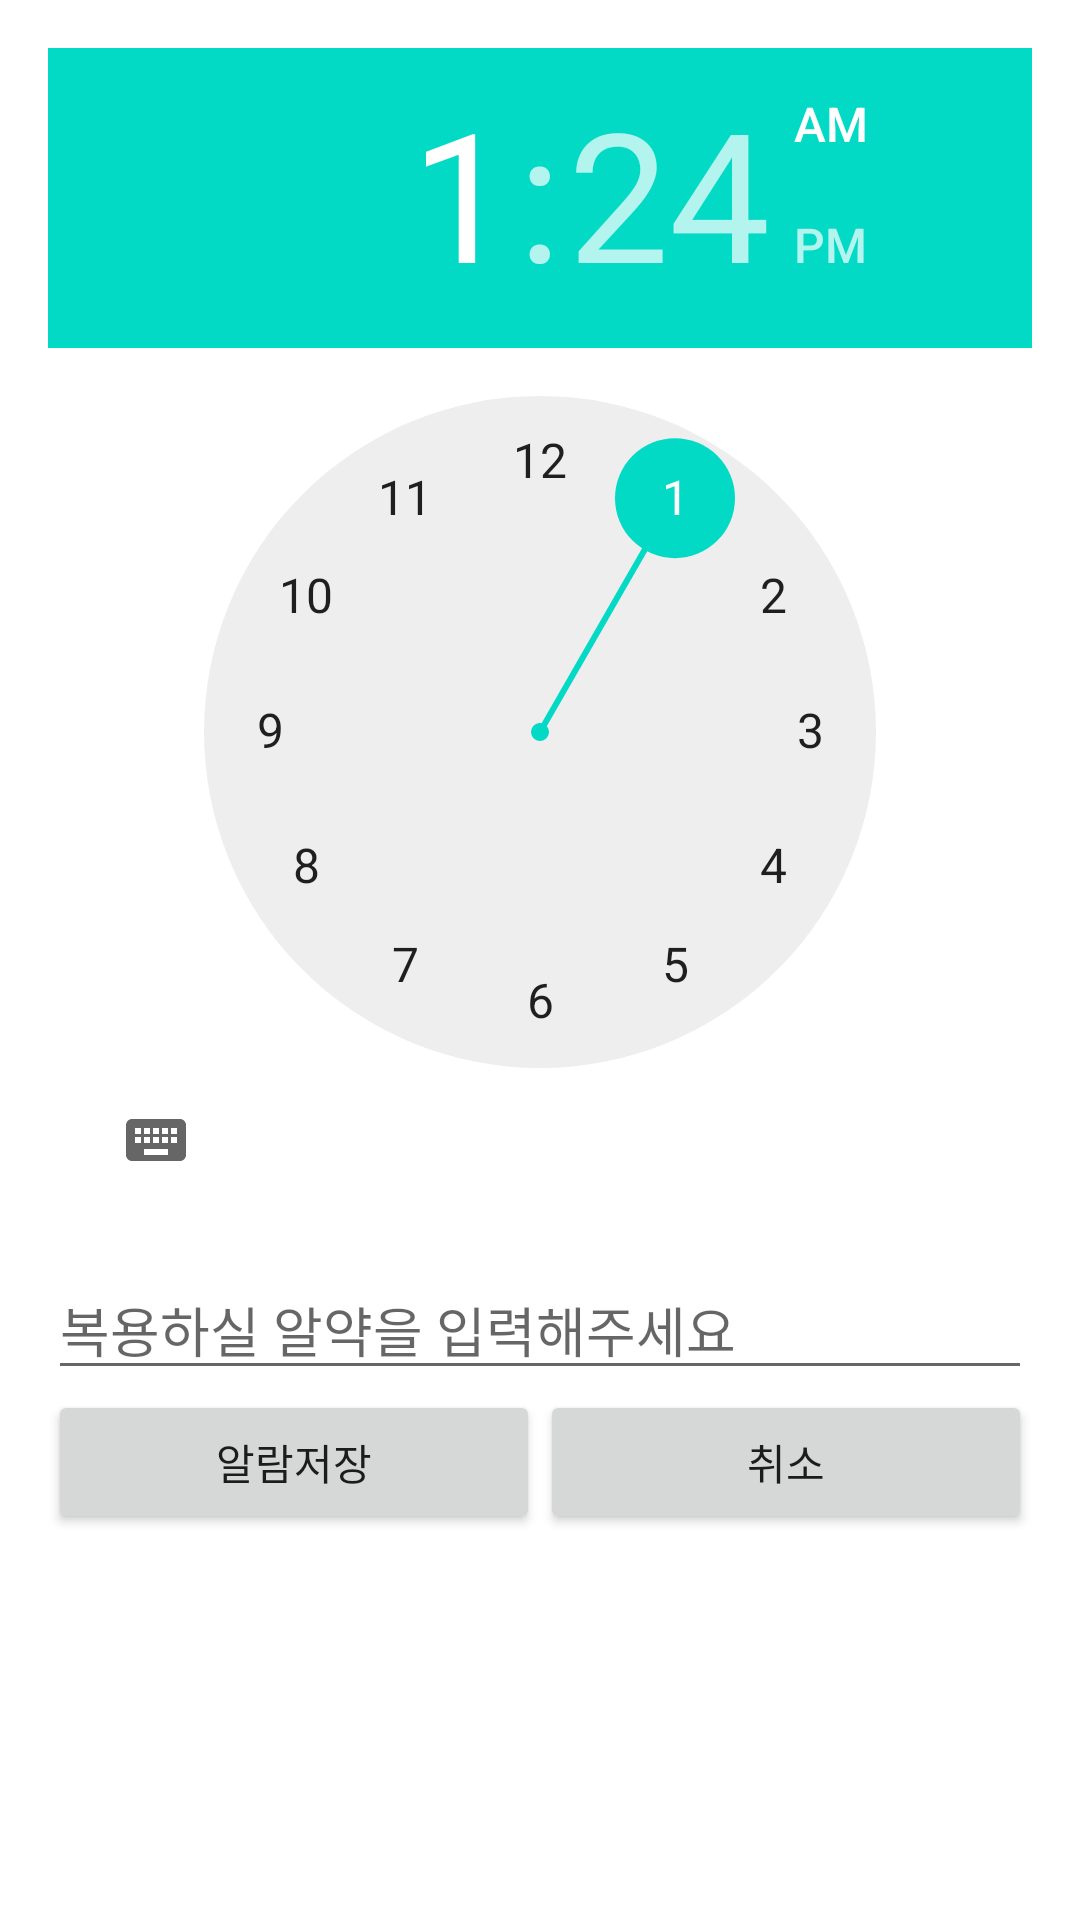

Write the Android layout XML for this screen, with the resource values it uses.
<!-- AndroidManifest.xml: application theme Theme.MediTimer_Final -->
<!-- res/layout/alarm_add.xml -->
<?xml version="1.0" encoding="utf-8"?>
<RelativeLayout xmlns:android="http://schemas.android.com/apk/res/android"
    xmlns:app="http://schemas.android.com/apk/res-auto"
    android:layout_width="match_parent"
    android:layout_height="match_parent">

    <TimePicker
        android:id="@+id/timePicker"
        android:layout_width="wrap_content"
        android:layout_height="wrap_content"
        android:layout_marginStart="16dp"
        android:layout_marginLeft="16dp"
        android:layout_marginTop="16dp"
        android:layout_marginEnd="16dp"
        android:layout_marginRight="16dp"
        android:ems="10"
        android:inputType="textPersonName"
        app:layout_constraintEnd_toEndOf="parent"
        app:layout_constraintStart_toStartOf="parent"
        app:layout_constraintTop_toTopOf="parent" />

    <EditText
        android:id="@+id/name"
        android:hint="복용하실 알약을 입력해주세요"
        android:layout_width="match_parent"
        android:layout_height="wrap_content"
        android:layout_below="@+id/timePicker"
        android:layout_marginStart="16dp"
        android:layout_marginLeft="16dp"
        android:layout_marginTop="16dp"
        android:layout_marginEnd="16dp"
        android:layout_marginRight="16dp" />

    <LinearLayout
        android:layout_width="match_parent"
        android:layout_height="wrap_content"
        android:layout_marginBottom="16dp"
        android:layout_marginEnd="16dp"
        android:layout_marginStart="16dp"
        android:layout_marginLeft="16dp"
        android:layout_marginRight="16dp"
        android:orientation="horizontal"
        android:layout_below="@+id/name"
        app:layout_constraintStart_toStartOf="parent"
        app:layout_constraintEnd_toEndOf="parent"
        app:layout_constraintBottom_toBottomOf="parent">
        <Button
            android:layout_width="wrap_content"
            android:layout_height="wrap_content"
            android:id="@+id/btnSave"
            android:layout_weight="1"
            android:text="알람저장"/>
        <Button
            android:layout_width="wrap_content"
            android:layout_height="wrap_content"
            android:id="@+id/btnCancel"
            android:layout_weight="1"
            android:text="취소"/>
    </LinearLayout>


</RelativeLayout>
<!-- resources referenced by this layout -->
<resources>
  <style name="Theme.MediTimer_Final" parent="Theme.MaterialComponents.DayNight.DarkActionBar">
          
          <item name="colorPrimary">@color/purple_500</item>
          <item name="colorPrimaryVariant">@color/purple_700</item>
          <item name="colorOnPrimary">@color/white</item>
          
          <item name="colorSecondary">@color/teal_200</item>
          <item name="colorSecondaryVariant">@color/teal_700</item>
          <item name="colorOnSecondary">@color/black</item>
          
          <item name="android:statusBarColor" tools:targetApi="l">?attr/colorPrimaryVariant</item>
          
      </style>
  <!-- not gathered from this repository: default colours our renderer supplied (Android Studio template values) -->
  <color name="purple_500">#FF6200EE</color>
  <color name="purple_700">#FF3700B3</color>
  <color name="teal_200">#FF03DAC5</color>
  <color name="teal_700">#FF018786</color>
  <color name="black">#FF000000</color>
  <color name="white">#FFFFFFFF</color>
</resources>
